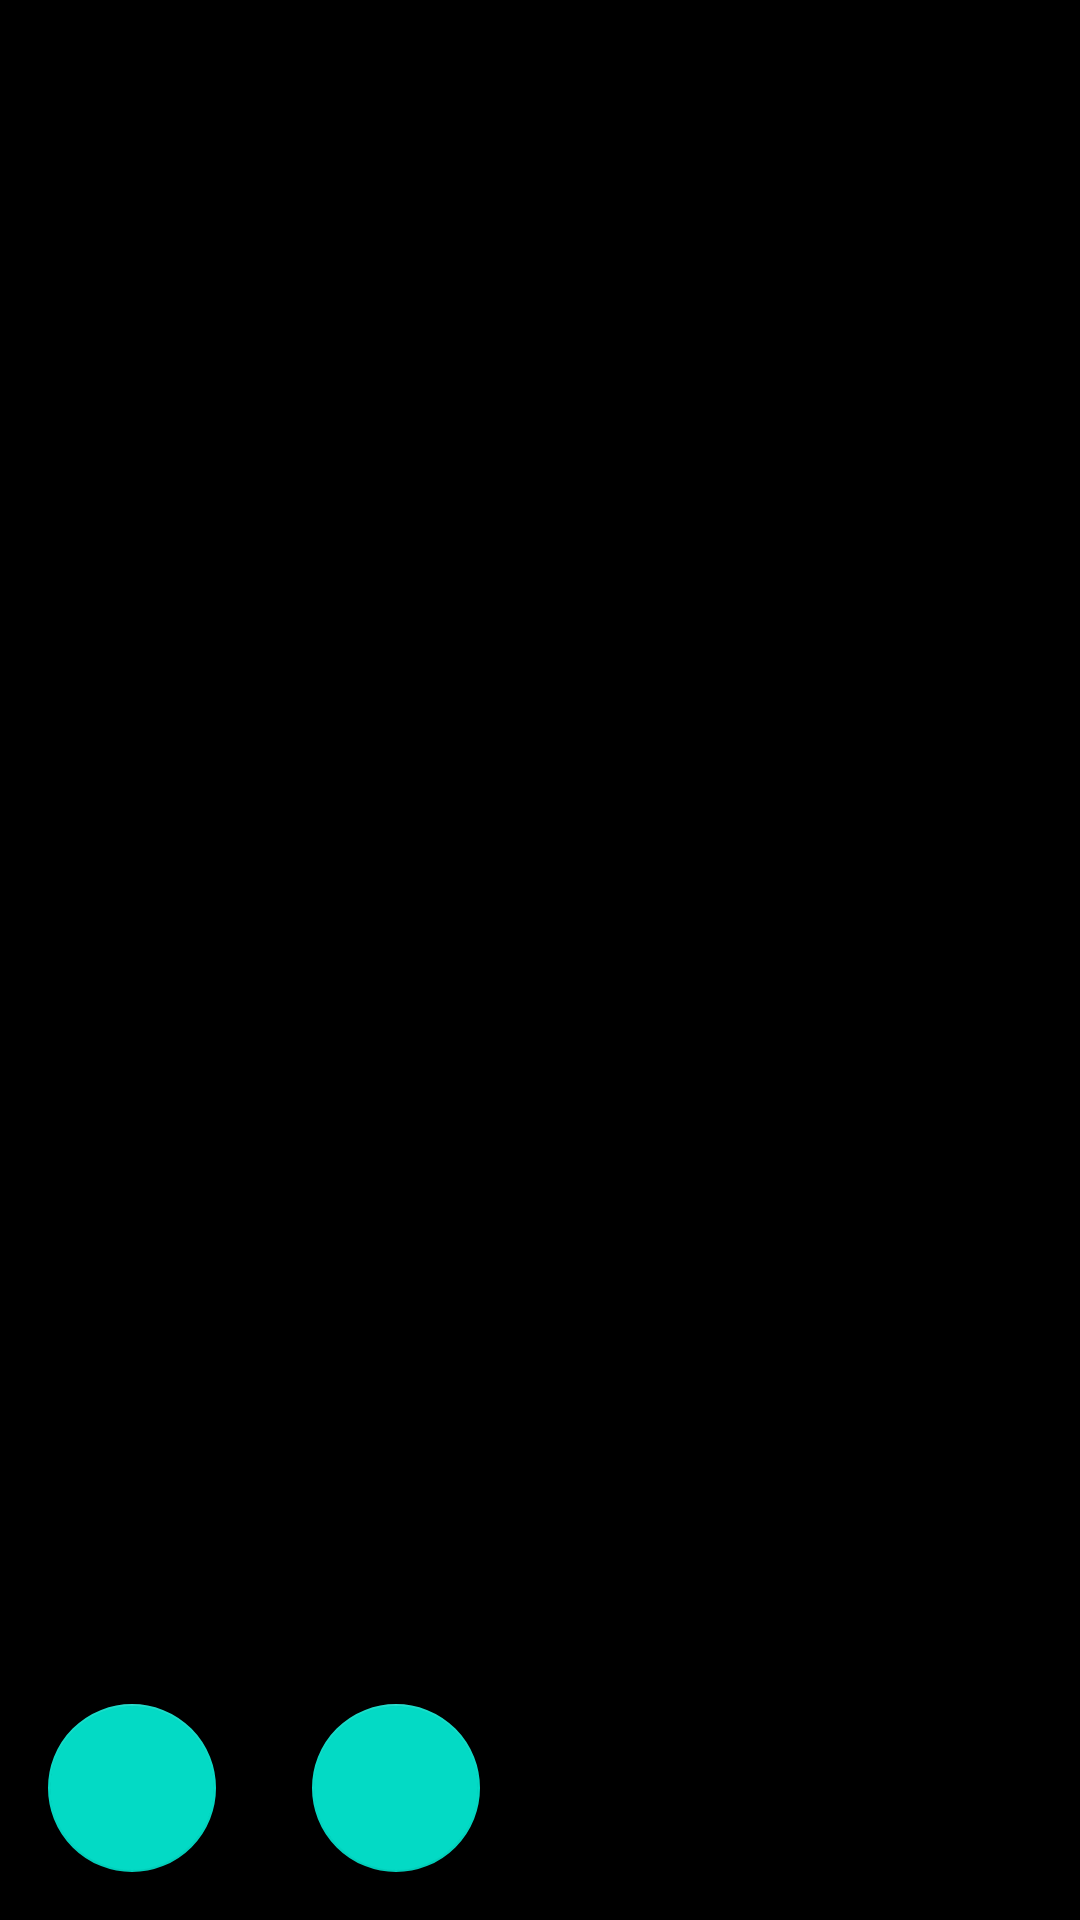

Reconstruct the res/layout file that produces this screen, plus the resources it refers to.
<!-- AndroidManifest.xml: application theme Theme.RedHouseProject -->
<!-- res/layout/activity_item_list.xml -->
<?xml version="1.0" encoding="utf-8"?>
<RelativeLayout
    xmlns:android="http://schemas.android.com/apk/res/android"
    xmlns:app="http://schemas.android.com/apk/res-auto"
    xmlns:tools="http://schemas.android.com/tools"
    android:layout_width="match_parent"
    android:layout_height="match_parent"
    android:background="#000000"
    tools:context=".ItemListActivity">

    <androidx.recyclerview.widget.RecyclerView
        android:id="@+id/itemList"
        android:layout_width="match_parent"
        android:layout_height="match_parent"
        android:layout_above="@id/fab_layout"
        android:padding="16dp" />

    <LinearLayout
        android:id="@+id/fab_layout"
        android:layout_width="match_parent"
        android:layout_height="wrap_content"
        android:orientation="horizontal"
        android:layout_alignParentBottom="true">

        <com.google.android.material.floatingactionbutton.FloatingActionButton
            android:id="@+id/fab"
            android:layout_width="wrap_content"
            android:layout_height="wrap_content"
            android:layout_margin="16dp"
            android:contentDescription="Add New Item"
            android:src="@drawable/baseline_add_24" />

        <com.google.android.material.floatingactionbutton.FloatingActionButton
            android:id="@+id/fas"
            android:layout_width="wrap_content"
            android:layout_height="wrap_content"
            android:layout_margin="16dp"
            android:contentDescription="Search Item"
            android:src="@drawable/baseline_manage_search_24" />

    </LinearLayout>

</RelativeLayout>
<!-- resources referenced by this layout -->
<resources>
  <style name="Theme.RedHouseProject" parent="Theme.MaterialComponents.DayNight.DarkActionBar">
          
          <item name="colorPrimary">@color/purple_500</item>
          <item name="colorPrimaryVariant">@color/purple_700</item>
          <item name="colorOnPrimary">@color/white</item>
          
          <item name="colorSecondary">@color/teal_200</item>
          <item name="colorSecondaryVariant">@color/teal_700</item>
          <item name="colorOnSecondary">@color/black</item>
          
          <item name="android:statusBarColor">?attr/colorPrimaryVariant</item>
          
      </style>
  <!-- not gathered from this repository: default colours our renderer supplied (Android Studio template values) -->
  <color name="purple_500">#FF6200EE</color>
  <color name="purple_700">#FF3700B3</color>
  <color name="teal_200">#FF03DAC5</color>
  <color name="teal_700">#FF018786</color>
  <color name="black">#FF000000</color>
  <color name="white">#FFFFFFFF</color>
</resources>
